Labelled photos from "patch_dataset", an image-classification folder in Prathu241/open_agri. The possible labels are: early blight, healthy, late blight, leaf mold, septoria leaf spot.

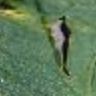
Label: septoria leaf spot

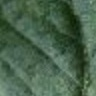
Label: early blight

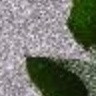
Label: healthy

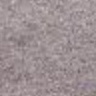
Label: leaf mold

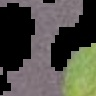
Label: late blight

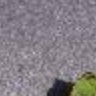
Label: septoria leaf spot
